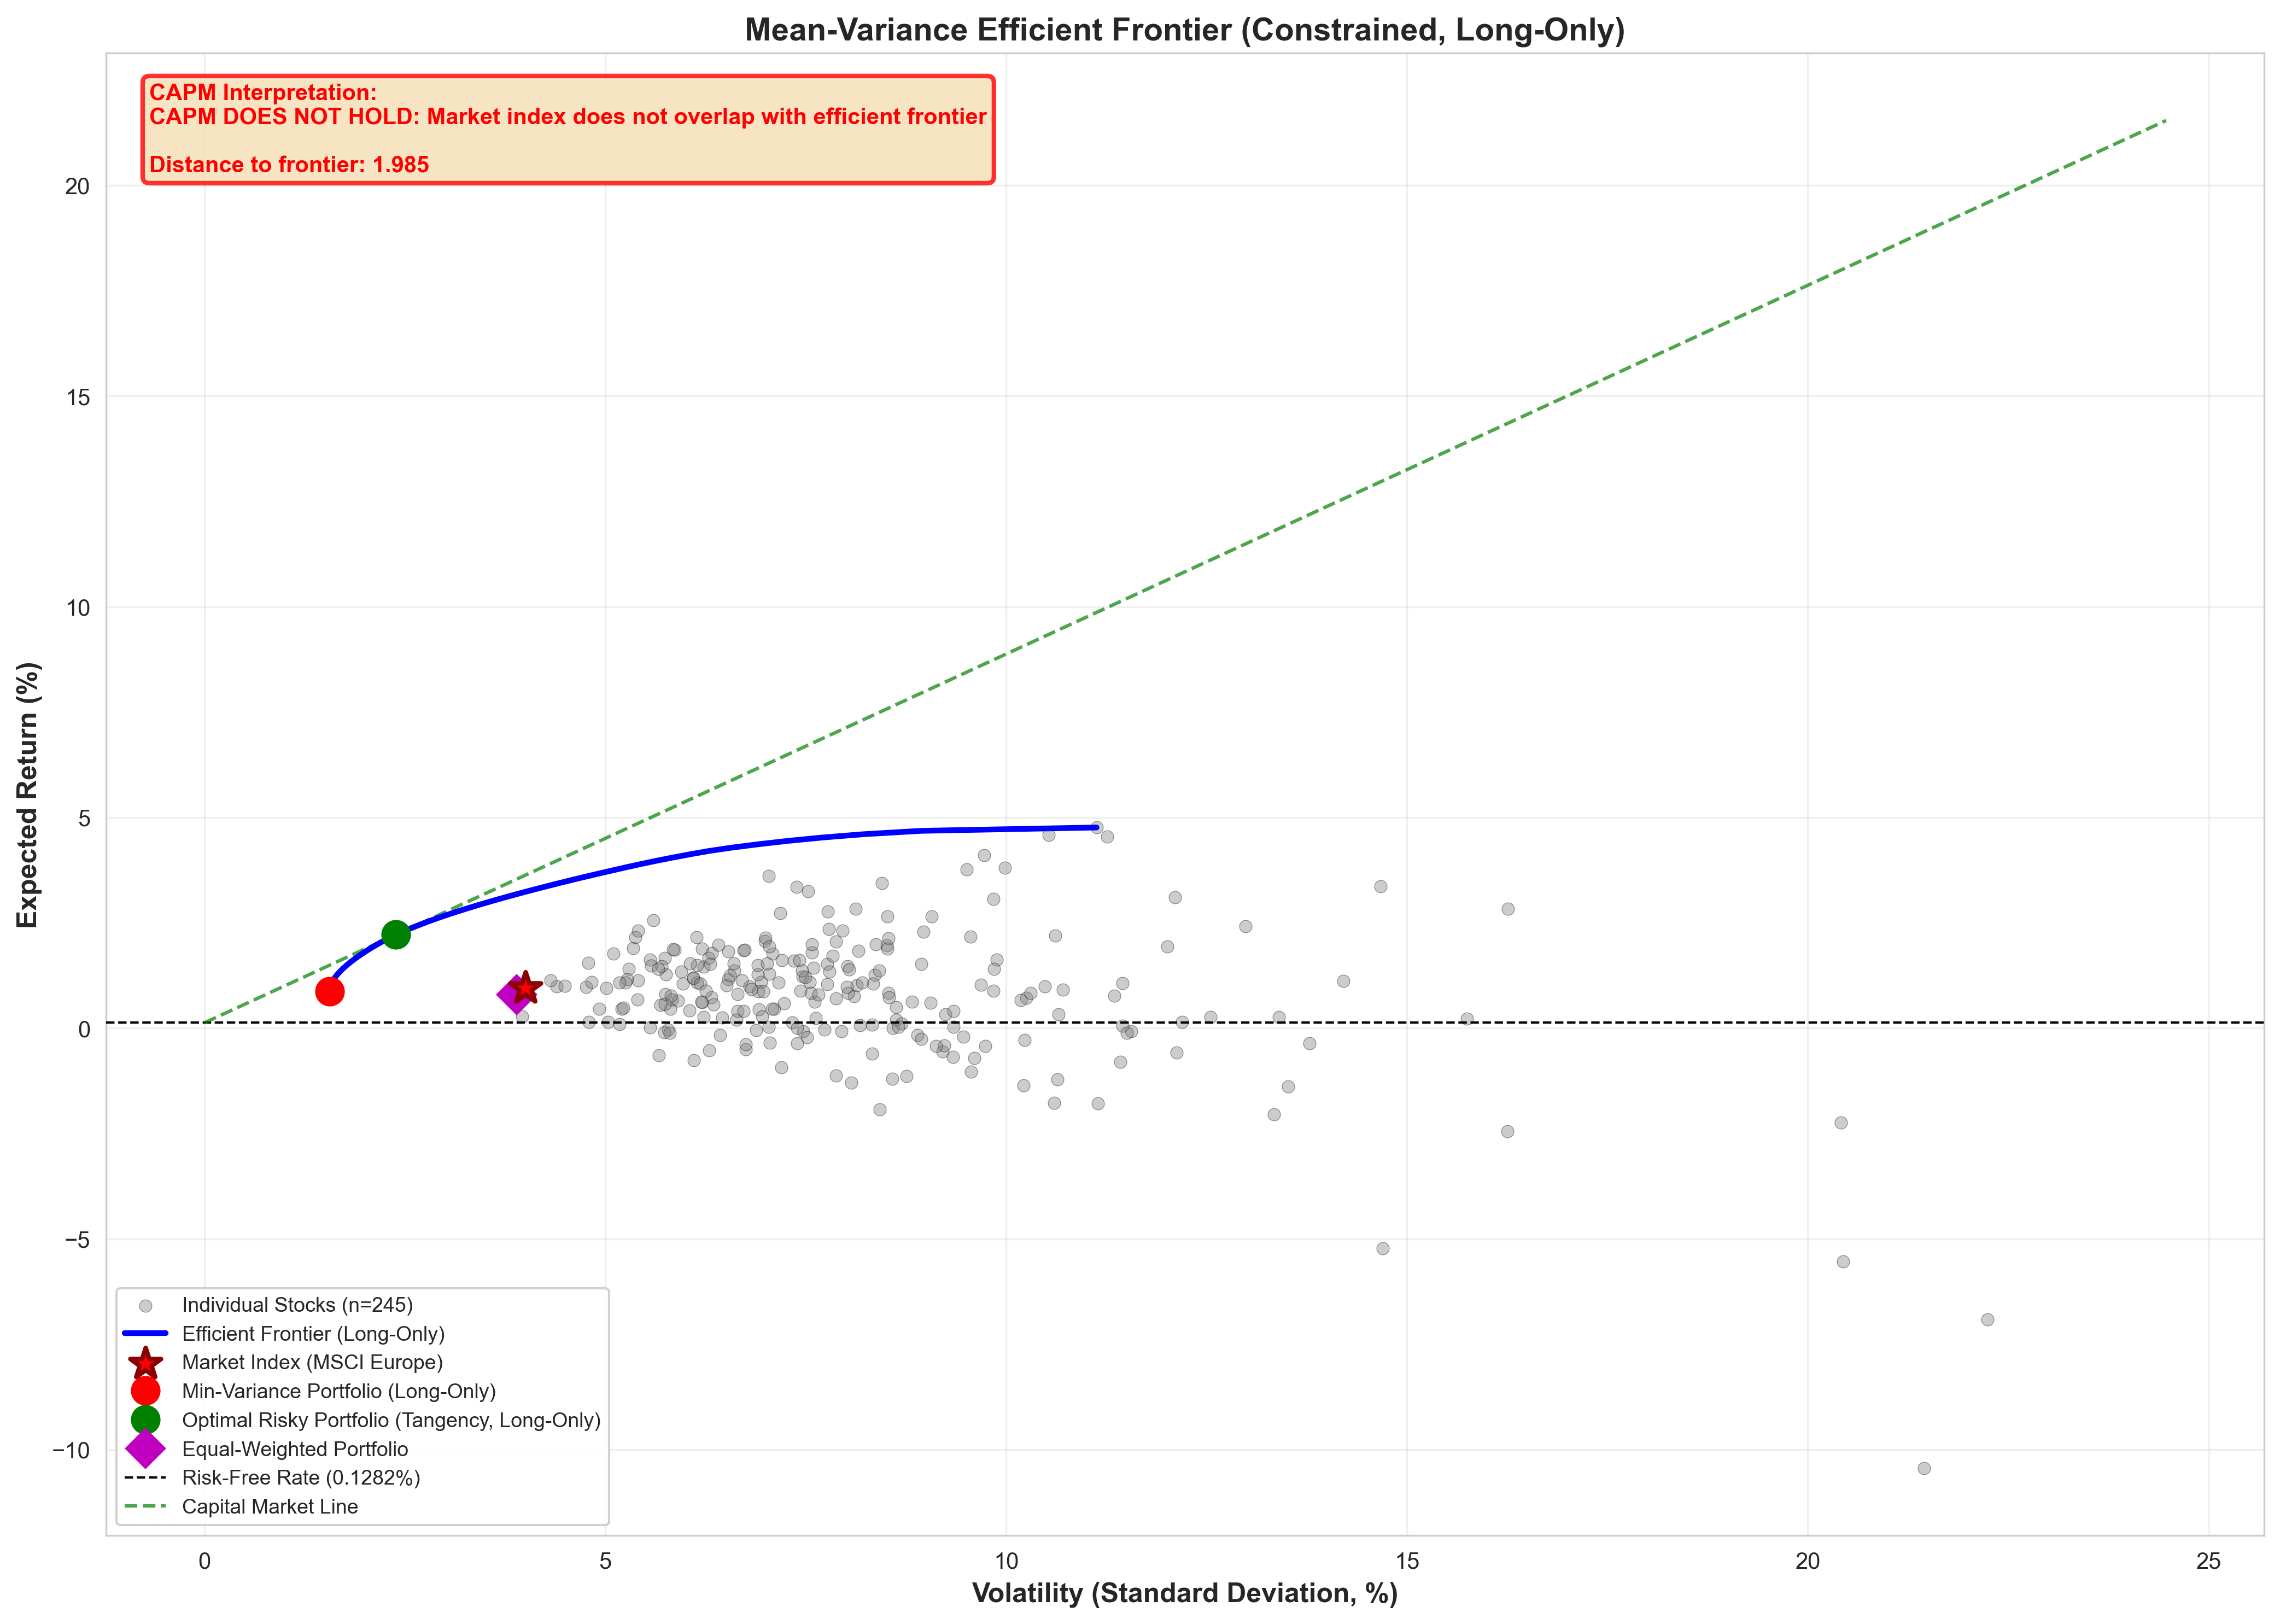

The data file committed next to this chart (first rows):
return, volatility
0.8733, 1.563
0.9526, 1.567
1.032, 1.579
1.111, 1.598
1.191, 1.624
1.27, 1.656
1.35, 1.694
1.429, 1.737
1.508, 1.784
1.588, 1.836
1.667, 1.891
1.746, 1.951
1.826, 2.014
1.905, 2.08
1.984, 2.151
2.064, 2.226
2.143, 2.307
2.223, 2.394
2.302, 2.488
2.381, 2.588
2.461, 2.694
2.54, 2.804
2.619, 2.92
2.699, 3.043
2.778, 3.171
2.858, 3.305
2.937, 3.443
3.016, 3.586
3.096, 3.733
3.175, 3.884
3.254, 4.04
3.334, 4.2
3.413, 4.364
3.493, 4.531
3.572, 4.703
3.651, 4.879
3.731, 5.059
3.81, 5.242
3.889, 5.43
4.286, 6.584
4.366, 6.913
